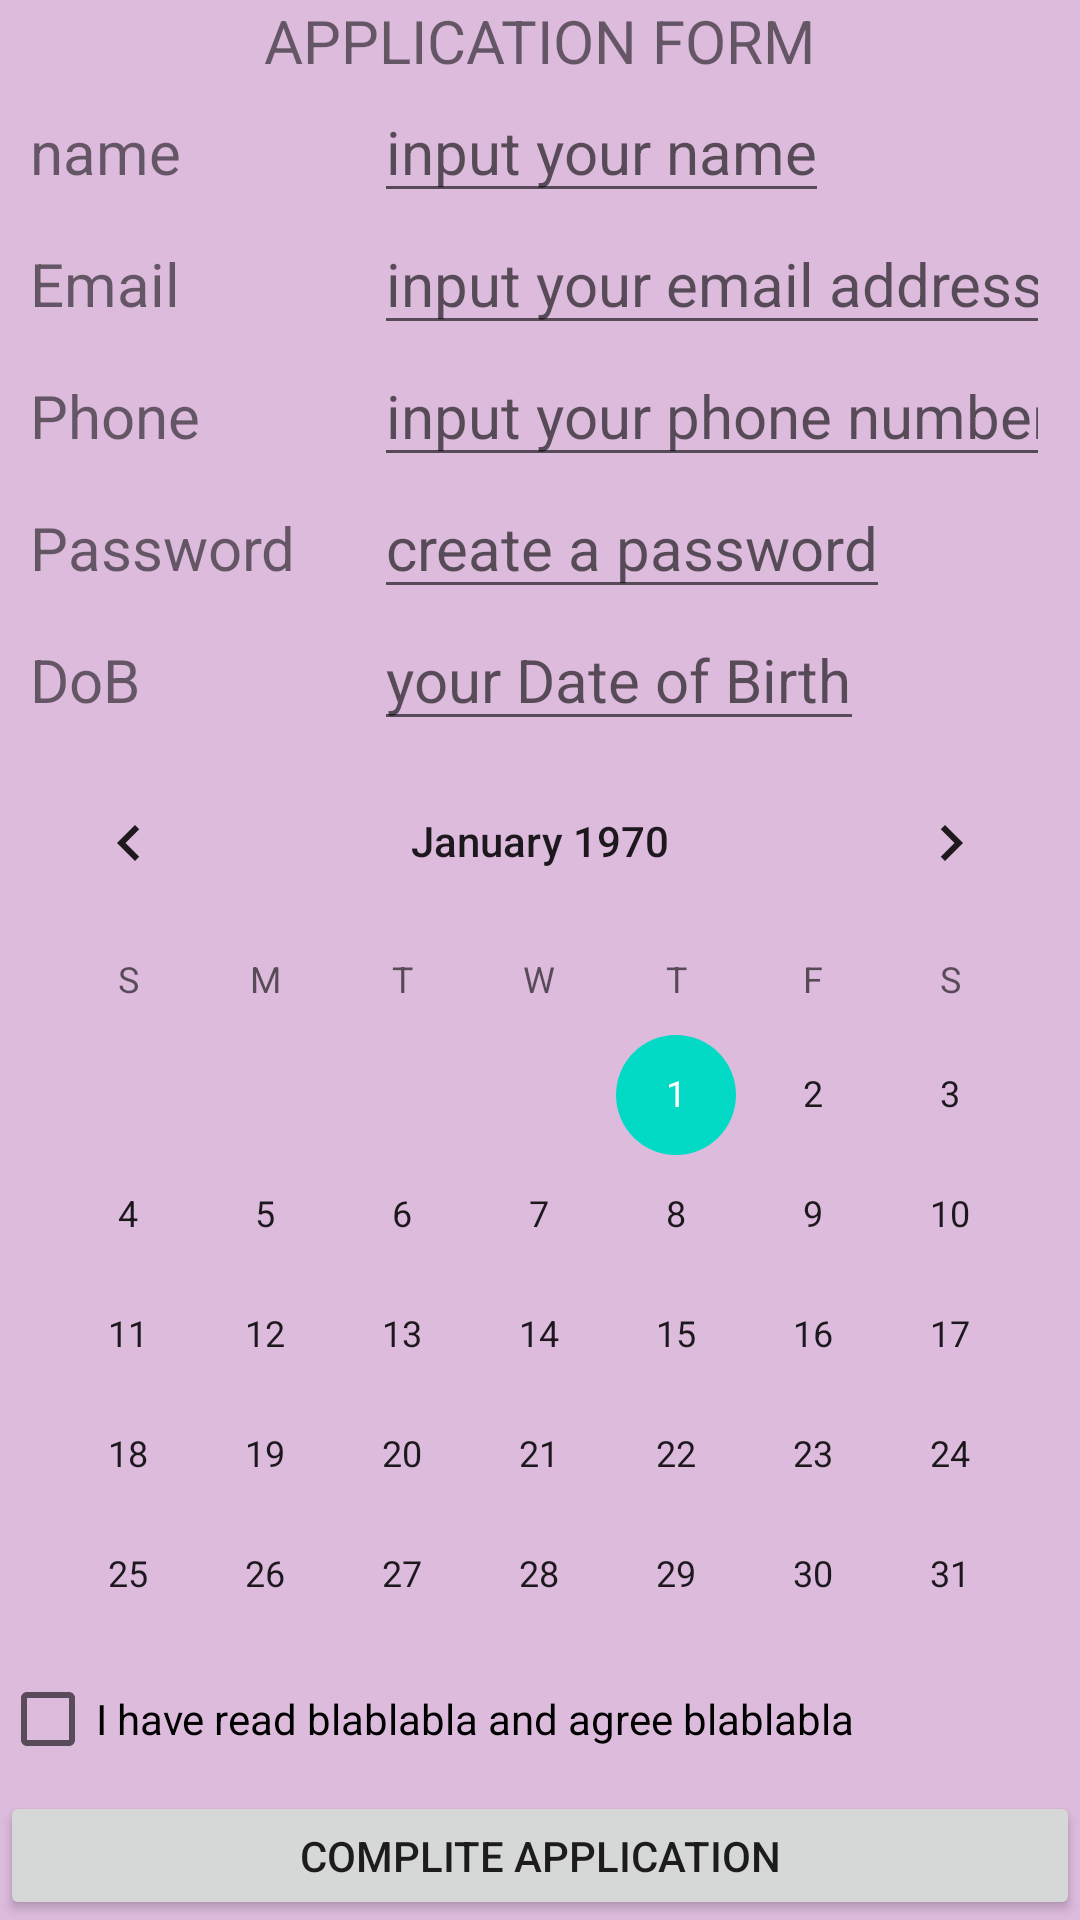

Write the Android layout XML for this screen, with the resource values it uses.
<!-- AndroidManifest.xml: application theme Theme.GitExampleApp -->
<!-- res/layout/activity_two.xml -->
<?xml version="1.0" encoding="utf-8"?>
<LinearLayout xmlns:android="http://schemas.android.com/apk/res/android"
    xmlns:app="http://schemas.android.com/apk/res-auto"
    xmlns:tools="http://schemas.android.com/tools"
    android:layout_width="match_parent"
    android:layout_height="match_parent"
    android:background="#dbd"
    android:orientation="vertical"
    tools:context=".ActivityTwo">

    <TextView
        android:layout_width="wrap_content"
        android:layout_height="wrap_content"
        android:layout_gravity="center_horizontal"
        android:text="APPLICATION FORM"
        android:textSize="20dp" />


    <LinearLayout
        android:layout_width="match_parent"
        android:layout_height="wrap_content">

        <TextView
            android:layout_width="wrap_content"
            android:layout_height="match_parent"
            android:layout_gravity="center_horizontal"
            android:layout_marginHorizontal="10dp"
            android:paddingTop="10dp"
            android:text="name"
            android:ems="4"
            android:textSize="20sp" />

        <EditText
            android:layout_width="wrap_content"
            android:layout_height="match_parent"
            android:layout_gravity="center_horizontal"
            android:layout_marginHorizontal="10dp"
            android:hint="input your name"
            android:inputType="textPersonName"
            android:textSize="20sp" />
    </LinearLayout>




    <LinearLayout
        android:layout_width="match_parent"
        android:layout_height="wrap_content">

        <TextView
            android:layout_width="wrap_content"
            android:layout_height="match_parent"
            android:layout_gravity="center_horizontal"
            android:layout_marginHorizontal="10dp"
            android:paddingTop="10dp"
            android:ems="4"
            android:text="Email"
            android:textSize="20sp" />

        <EditText
            android:layout_width="wrap_content"
            android:layout_height="match_parent"
            android:layout_gravity="center_horizontal"
            android:layout_marginHorizontal="10dp"
            android:hint="input your email address"
            android:inputType="textEmailAddress"
            android:textSize="20sp" />
    </LinearLayout>

    <LinearLayout
        android:layout_width="match_parent"
        android:layout_height="wrap_content">

        <TextView
            android:layout_width="wrap_content"
            android:layout_height="match_parent"
            android:layout_gravity="center_horizontal"
            android:layout_marginHorizontal="10dp"
            android:inputType="phone"
            android:paddingTop="10dp"
            android:text="Phone"
            android:ems="4"
            android:textSize="20sp" />

        <EditText
            android:layout_width="wrap_content"
            android:layout_height="match_parent"
            android:layout_gravity="center_horizontal"
            android:layout_marginHorizontal="10dp"
            android:hint="input your phone number"
            android:inputType="phone"
            android:textSize="20sp" />
    </LinearLayout>

    <LinearLayout
        android:layout_width="match_parent"
        android:layout_height="wrap_content">

        <TextView
            android:layout_width="wrap_content"
            android:layout_height="match_parent"
            android:layout_gravity="center_horizontal"
            android:layout_marginHorizontal="10dp"
            android:paddingTop="10dp"
            android:text="Password"
            android:ems="4"
            android:textSize="20sp" />

        <EditText
            android:layout_width="wrap_content"
            android:layout_height="match_parent"
            android:layout_gravity="center_horizontal"
            android:layout_marginHorizontal="10dp"
            android:hint="create a password"
            android:inputType="numberPassword"
            android:textSize="20sp" />
    </LinearLayout>

    <LinearLayout
        android:layout_width="match_parent"
        android:layout_height="wrap_content">
        <TextView
            android:layout_width="wrap_content"
            android:layout_height="match_parent"
            android:layout_gravity="center_horizontal"
            android:layout_marginHorizontal="10dp"
            android:paddingTop="10dp"
            android:text="DoB"
            android:ems="4"
            android:textSize="20sp" />

        <EditText
            android:id="@+id/editTextDate"
            android:layout_width="wrap_content"
            android:layout_height="wrap_content"
            android:layout_marginHorizontal="10dp"
            android:textSize="20sp"
            android:hint="your Date of Birth"
            android:inputType="date"
            tools:ignore="TouchTargetSizeCheck" />
    </LinearLayout>


    <CalendarView
        android:id="@+id/calendar"
        android:layout_width="match_parent"
        android:layout_height="302dp" />

    <CheckBox
        android:id="@+id/checkBox"
        android:layout_width="match_parent"
        android:layout_height="wrap_content"
        android:text="I have read blablabla and agree blablabla" />

    <Button
        android:id="@+id/button2"
        android:layout_width="match_parent"
        android:layout_height="wrap_content"
        android:text="complite application" />


</LinearLayout>
<!-- resources referenced by this layout -->
<resources>
  <style name="Theme.GitExampleApp" parent="Theme.MaterialComponents.DayNight.DarkActionBar">
          
          <item name="colorPrimary">@color/purple_500</item>
          <item name="colorPrimaryVariant">@color/purple_700</item>
          <item name="colorOnPrimary">@color/white</item>
          
          <item name="colorSecondary">@color/teal_200</item>
          <item name="colorSecondaryVariant">@color/teal_700</item>
          <item name="colorOnSecondary">@color/black</item>
          
          <item name="android:statusBarColor" tools:targetApi="l">?attr/colorPrimaryVariant</item>
          
  
  
  
      </style>
  <!-- not gathered from this repository: default colours our renderer supplied (Android Studio template values) -->
  <color name="purple_500">#FF6200EE</color>
  <color name="purple_700">#FF3700B3</color>
  <color name="teal_200">#FF03DAC5</color>
  <color name="teal_700">#FF018786</color>
  <color name="black">#FF000000</color>
  <color name="white">#FFFFFFFF</color>
</resources>
